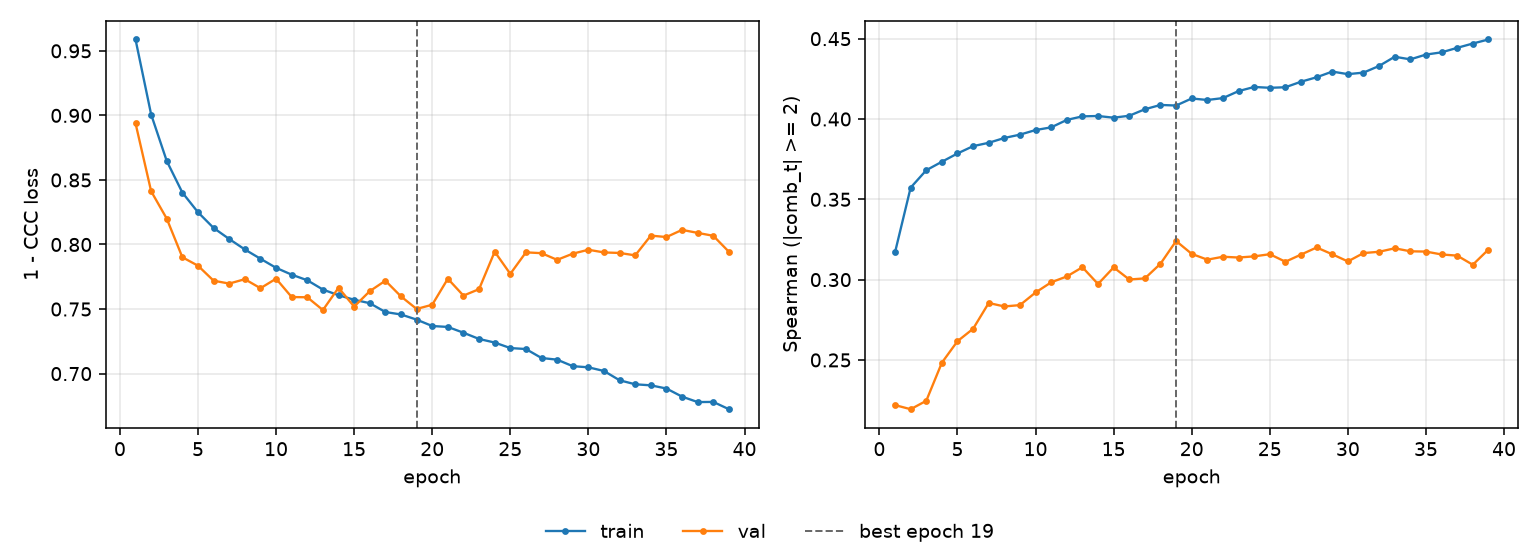

The table this chart was drawn from, first rows:
epoch, tr_loss, vl_loss, tr_sp, vl_sp, is_best
1, 0.9588, 0.8939, 0.317, 0.2219, False
2, 0.9007, 0.8412, 0.3573, 0.2193, False
3, 0.8647, 0.82, 0.3681, 0.2246, False
4, 0.8402, 0.7901, 0.3734, 0.2483, False
5, 0.825, 0.7836, 0.3785, 0.2617, False
6, 0.8128, 0.772, 0.3831, 0.2694, False
7, 0.8043, 0.7697, 0.3852, 0.2855, False
8, 0.7962, 0.7731, 0.3882, 0.2833, False
9, 0.789, 0.7661, 0.3903, 0.2841, False
10, 0.7819, 0.7735, 0.3931, 0.292, False
11, 0.7766, 0.7593, 0.3948, 0.2983, False
12, 0.7723, 0.7591, 0.3994, 0.302, False
13, 0.7651, 0.7492, 0.4016, 0.3077, False
14, 0.7607, 0.7665, 0.4019, 0.2973, False
15, 0.7572, 0.7519, 0.4008, 0.3076, False
16, 0.7545, 0.7638, 0.402, 0.3001, False
17, 0.7477, 0.772, 0.4061, 0.3008, False
18, 0.7458, 0.7598, 0.4087, 0.3099, False
19, 0.7418, 0.7501, 0.4084, 0.324, True
20, 0.7368, 0.7533, 0.4128, 0.316, False
21, 0.7361, 0.7735, 0.4118, 0.3124, False
22, 0.7317, 0.7604, 0.413, 0.3142, False
23, 0.7268, 0.7654, 0.4174, 0.3138, False
24, 0.7241, 0.7944, 0.4199, 0.3145, False
25, 0.7198, 0.7773, 0.4194, 0.3158, False
26, 0.719, 0.7939, 0.4198, 0.3111, False
27, 0.7121, 0.7933, 0.4232, 0.3156, False
28, 0.7108, 0.7881, 0.426, 0.32, False
29, 0.7057, 0.7929, 0.4295, 0.3158, False
30, 0.7049, 0.7959, 0.4279, 0.3113, False
31, 0.702, 0.7938, 0.4289, 0.3165, False
32, 0.6948, 0.7934, 0.433, 0.3173, False
33, 0.6917, 0.7916, 0.4387, 0.3195, False
34, 0.6909, 0.8069, 0.4371, 0.3176, False
35, 0.6884, 0.8058, 0.4401, 0.3175, False
36, 0.6821, 0.8113, 0.4415, 0.3157, False
37, 0.6779, 0.809, 0.4443, 0.3149, False
38, 0.6781, 0.8067, 0.447, 0.3093, False
39, 0.6724, 0.7943, 0.4495, 0.3187, False
